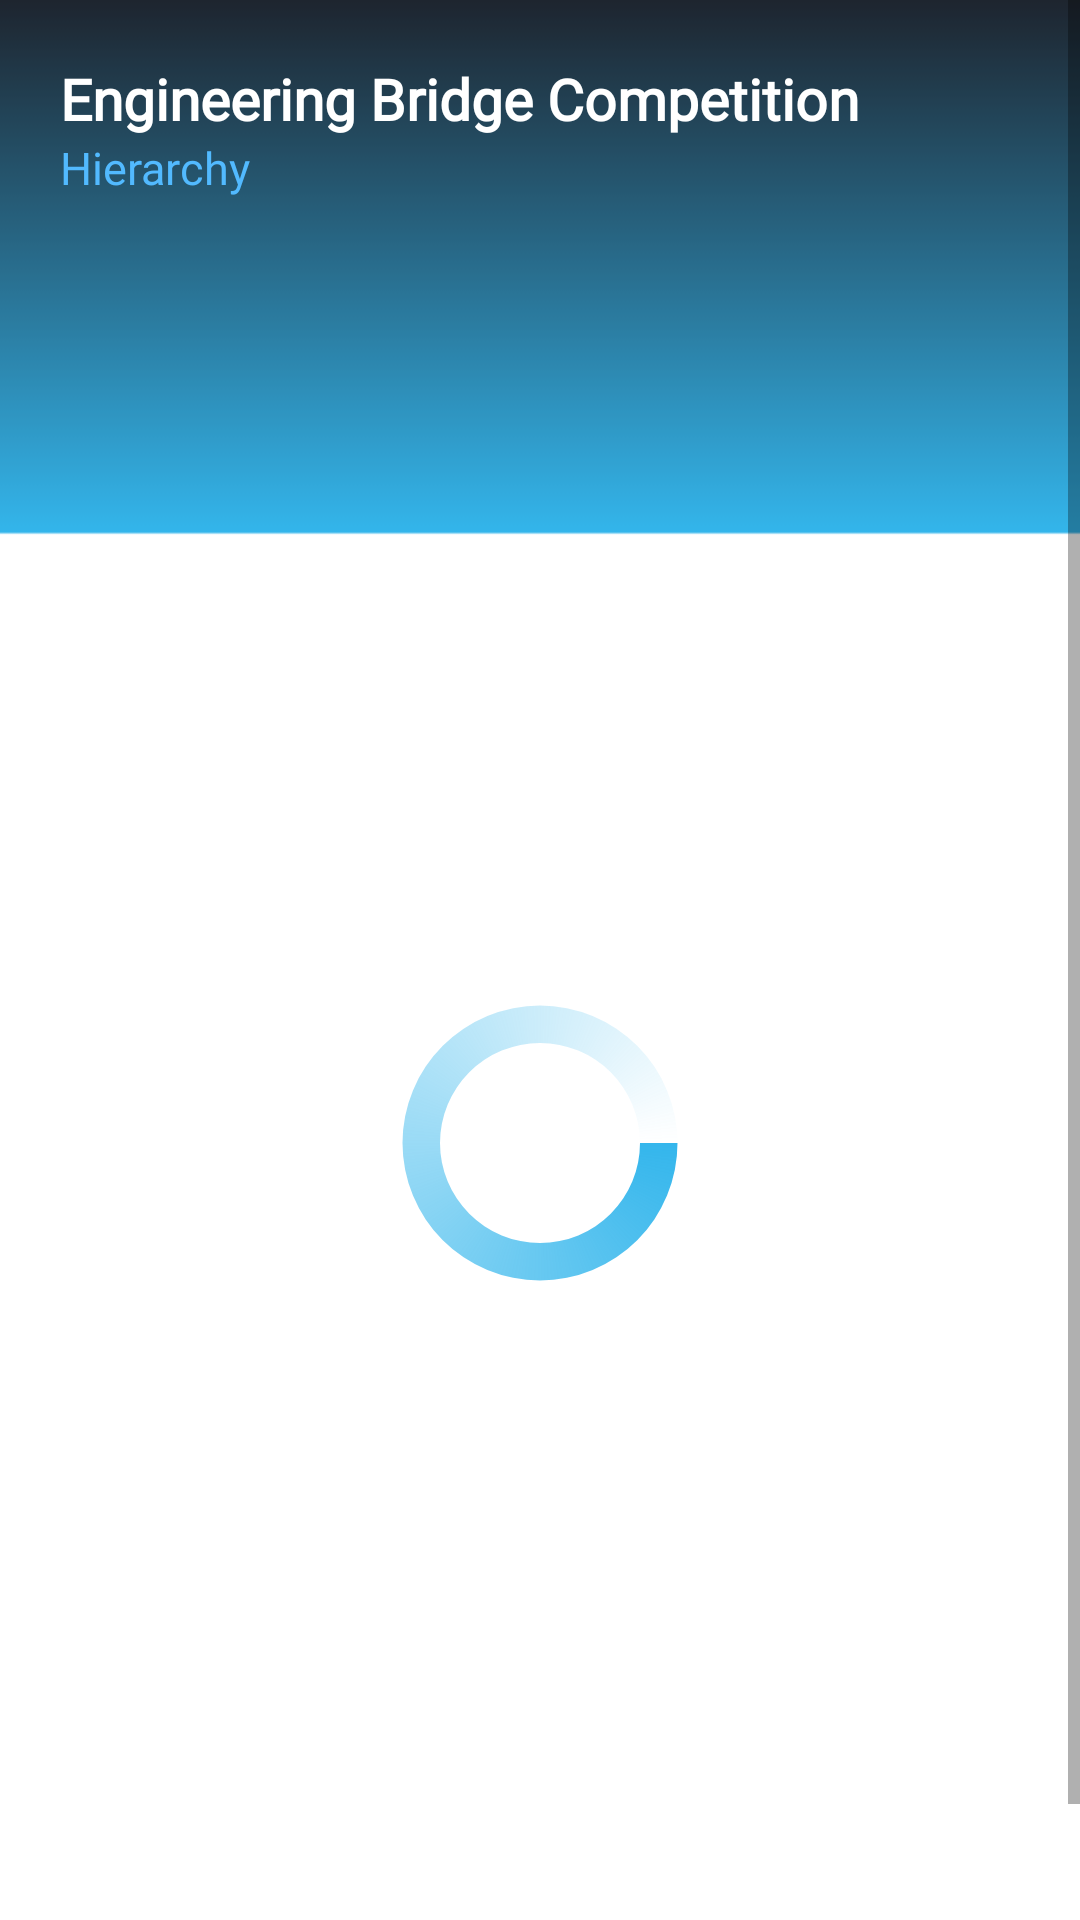

Android layout source for this screen:
<!-- AndroidManifest.xml: application theme AppTheme -->
<!-- res/layout/activity_board.xml -->
<?xml version="1.0" encoding="utf-8"?>
<ScrollView xmlns:android="http://schemas.android.com/apk/res/android"
    xmlns:app="http://schemas.android.com/apk/res-auto"
    xmlns:tools="http://schemas.android.com/tools"
    android:layout_width="match_parent"
    android:layout_height="match_parent"
    tools:context=".Board"
    android:orientation="vertical"
    android:background="@drawable/background">

    <LinearLayout
        android:orientation="vertical"
        android:layout_width="match_parent"
        android:layout_height="match_parent">

        <RelativeLayout
            android:layout_marginRight="20dp"
            android:layout_marginLeft="20dp"
            android:layout_marginTop="20dp"
            android:layout_width="match_parent"
            android:layout_height="wrap_content"
            android:layout_marginBottom="15dp"
            >

            <TextView
                android:id="@+id/txt_name_of_application"
                android:layout_width="wrap_content"
                android:layout_height="wrap_content"
                android:text="Engineering Bridge Competition"
                android:fontFamily="@font/font_headlines"
                android:textColor="#FFFFFF"
                android:textStyle="bold"
                android:textSize="19sp"
                />

            <TextView
                android:id="@+id/txt_page_name"
                android:layout_width="wrap_content"
                android:layout_height="wrap_content"
                android:layout_below="@id/txt_name_of_application"
                android:text="Hierarchy"
                android:fontFamily="@font/font_headlines"
                android:textColor="#52BAFF"
                android:textSize="15sp"
                />

        </RelativeLayout>

        <android.support.v7.widget.RecyclerView
            android:layout_width="match_parent"
            android:layout_height="wrap_content"
            android:id="@+id/recycler">
        </android.support.v7.widget.RecyclerView>

        <RelativeLayout
            android:layout_width="match_parent"
            android:layout_height="match_parent">

            <ProgressBar
                android:id="@+id/circular_progress_bar"
                android:layout_width="100dp"
                android:layout_height="100dp"
                android:layout_marginTop="500dp"
                android:layout_centerVertical="true"
                android:layout_centerInParent="true"
                android:indeterminateDrawable="@drawable/progress"
                />

        </RelativeLayout>

    </LinearLayout>

</ScrollView>
<!-- resources referenced by this layout -->
<resources>
  <!-- drawable background: png bitmap (drawable, 2618 bytes) -->
  <!-- drawable progress (drawable) -->
  <?xml version="1.0" encoding="utf-8"?>
  <rotate xmlns:android="http://schemas.android.com/apk/res/android"
      android:pivotX="50%"
      android:pivotY="50%"
      android:fromDegrees="0"
      android:toDegrees="360">
  
      <shape
          android:shape="ring"
          android:innerRadiusRatio="3"
          android:thicknessRatio="8"
          android:useLevel="false">
  
          <size
              android:width="76dip"
              android:height="76dip" />
  
          <gradient
              android:type="sweep"
              android:useLevel="false"
              android:startColor="#34B6EC"
              android:endColor="#00ffffff"
              android:angle="0"/>
  
      </shape>
  
  </rotate>
  <style name="AppTheme" parent="Theme.AppCompat.Light.NoActionBar">
          
          <item name="colorPrimary">@color/colorPrimary</item>
          <item name="colorPrimaryDark">#1e252f</item>
          <item name="colorAccent">@color/colorAccent</item>
      </style>
  <!-- not gathered from this repository: default colours our renderer supplied (Android Studio template values) -->
  <color name="colorPrimary">#FF6200EE</color>
  <color name="colorAccent">#FF03DAC5</color>
</resources>
